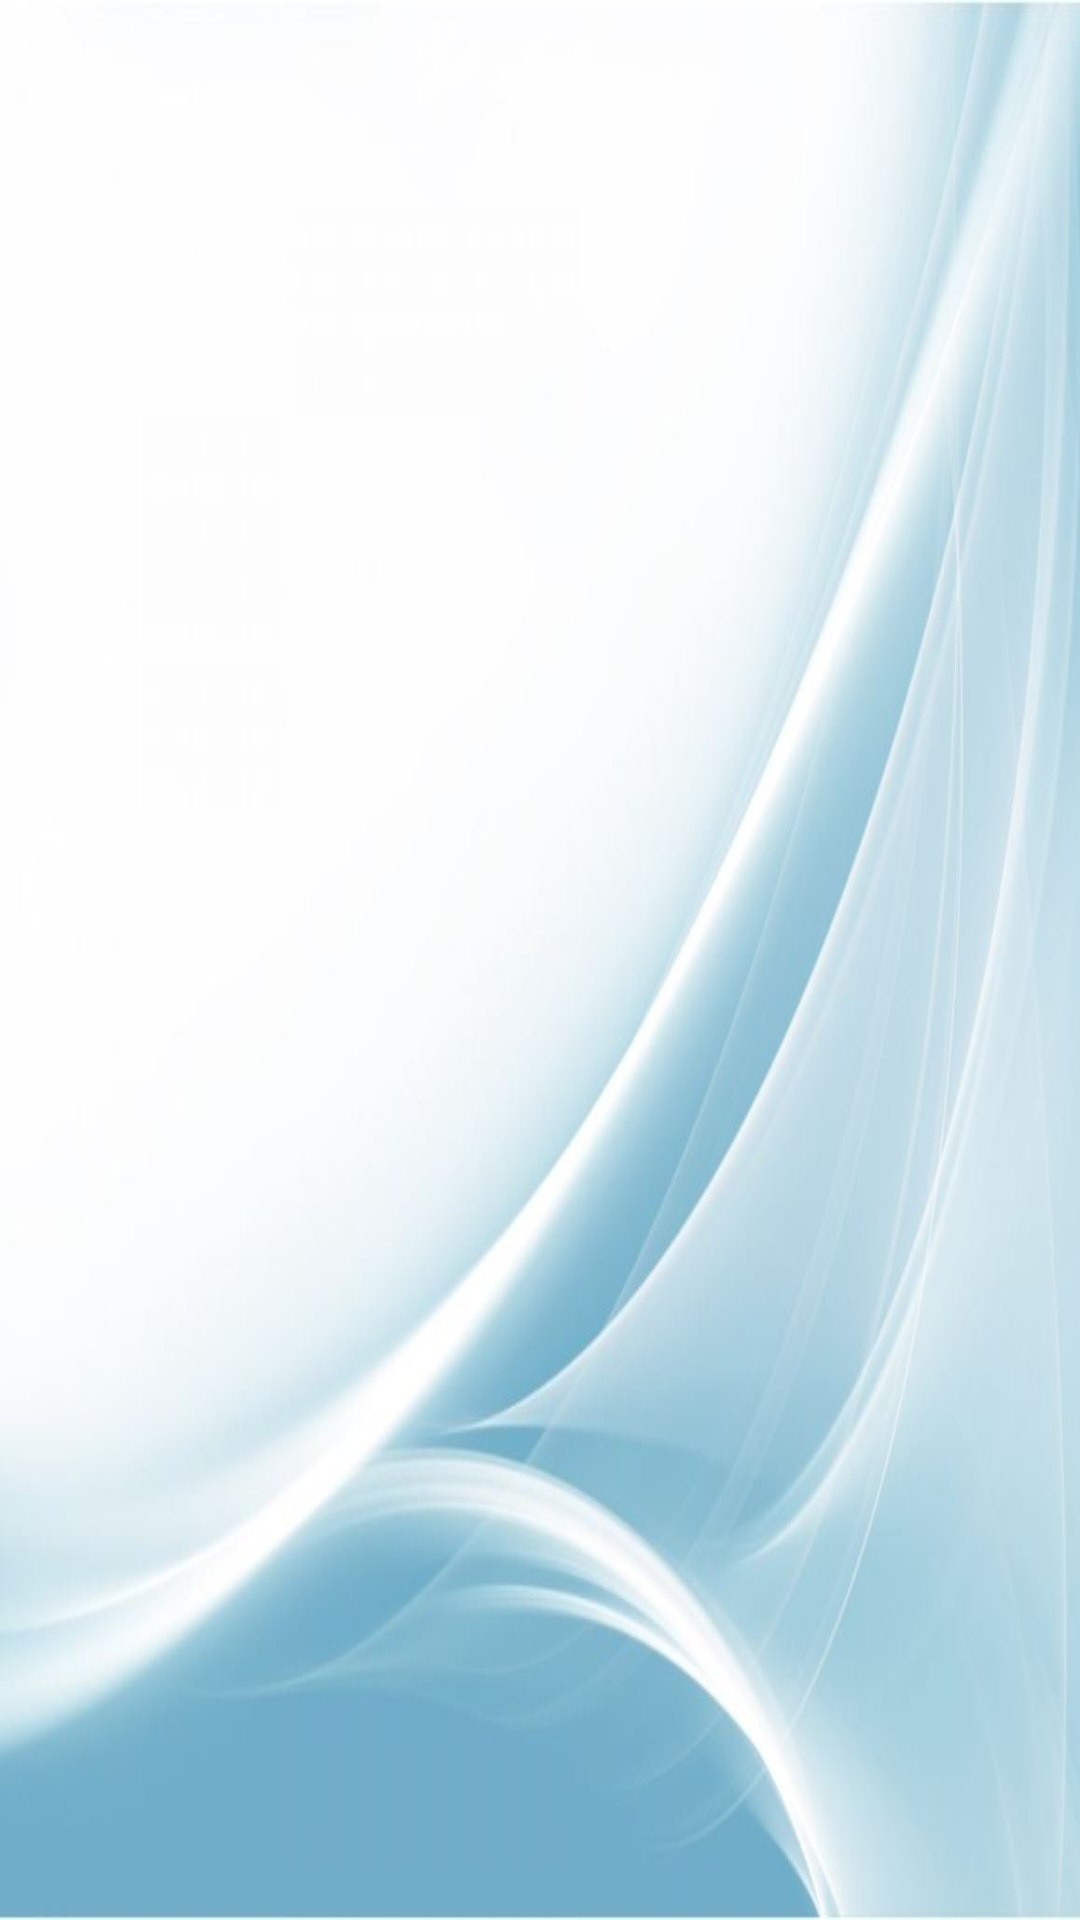

Reconstruct the res/layout file that produces this screen, plus the resources it refers to.
<!-- AndroidManifest.xml: application theme Theme.AndroidApp_Development -->
<!-- res/layout/fragment_matches_new.xml -->
<?xml version="1.0" encoding="utf-8"?>
<FrameLayout xmlns:android="http://schemas.android.com/apk/res/android"
    xmlns:app="http://schemas.android.com/apk/res-auto"
    xmlns:tools="http://schemas.android.com/tools"
    android:layout_width="match_parent"
    android:layout_height="match_parent"
    android:background="@drawable/backgournd"
    tools:context=".assignment4.Matches4Fragment">

    
    <androidx.constraintlayout.widget.ConstraintLayout
        android:layout_width="match_parent"
        android:layout_height="match_parent">

        <TextView
            android:id="@+id/textView"
            android:layout_width="wrap_content"
            android:layout_height="wrap_content"

            android:textColor="#42109C"
            android:textSize="20sp"
            android:textStyle="bold"
            app:layout_constraintBottom_toBottomOf="parent"
            app:layout_constraintEnd_toEndOf="parent"
            app:layout_constraintStart_toStartOf="parent"
            app:layout_constraintTop_toTopOf="parent" />
    </androidx.constraintlayout.widget.ConstraintLayout>

</FrameLayout>
<!-- resources referenced by this layout -->
<resources>
  <!-- drawable backgournd: jpg bitmap (drawable, 42722 bytes) -->
  <style name="Theme.AndroidApp_Development" parent="Theme.MaterialComponents.DayNight.DarkActionBar">
          
          <item name="colorPrimary">@color/purple_500</item>
          <item name="colorPrimaryVariant">@color/purple_700</item>
          <item name="colorOnPrimary">@color/white</item>
          
          <item name="colorSecondary">@color/teal_200</item>
          <item name="colorSecondaryVariant">@color/teal_700</item>
          <item name="colorOnSecondary">@color/black</item>
          
          <item name="android:statusBarColor" tools:targetApi="l">?attr/colorPrimaryVariant</item>
          
      </style>
  <color name="purple_500">#FF6200EE</color>
  <color name="purple_700">#FF3700B3</color>
  <color name="white">#FFFFFFFF</color>
  <color name="teal_200">#FF03DAC5</color>
  <color name="teal_700">#689F38</color>
  <color name="black">#FF000000</color>
</resources>
